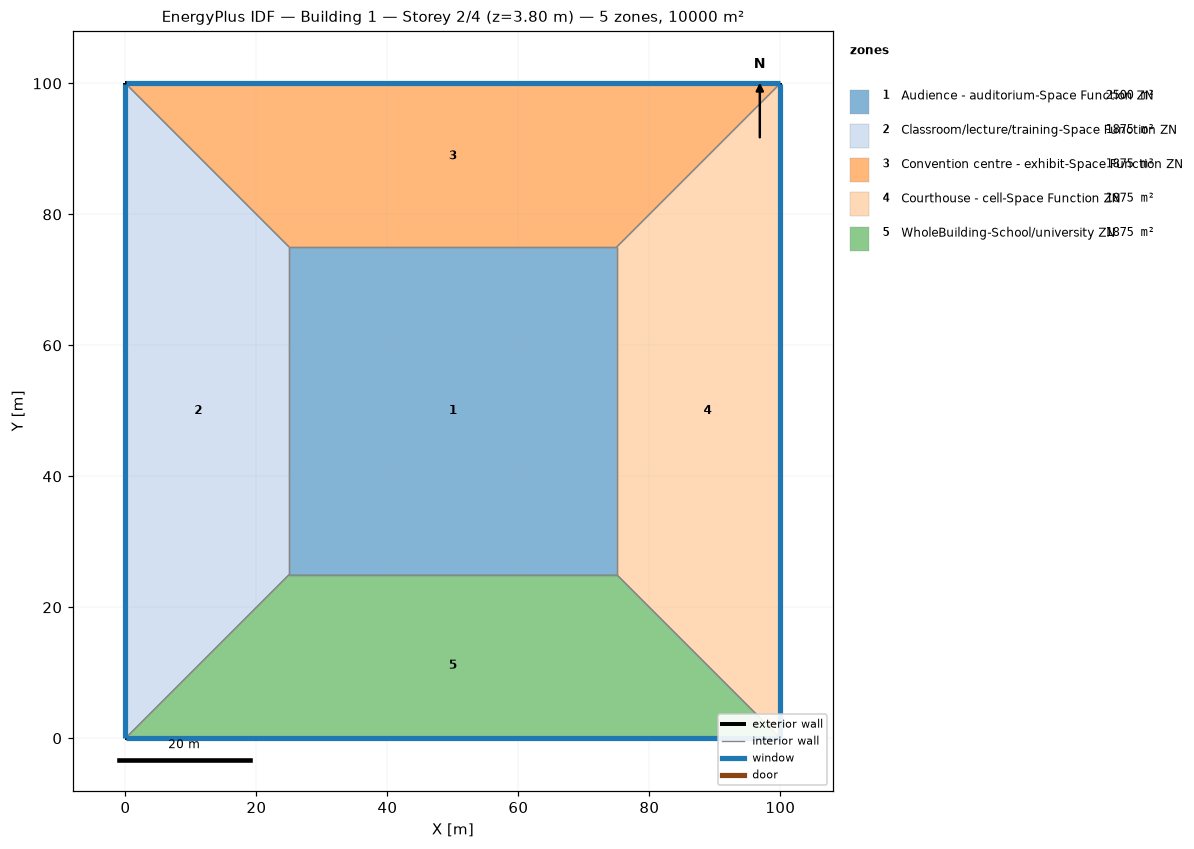
=== STOREY PLAN SPEC (per zone: floor XY polygon, exterior-wall plan segments, windows/doors) ===
zone 1: Audience - auditorium-Space Function ZN  (2500.0 m²)
  floor: (25.00, 25.00) (25.00, 75.00) (75.00, 75.00) (75.00, 25.00)
  interior walls: 4
zone 2: Classroom/lecture/training-Space Function ZN  (1875.0 m²)
  floor: (0.00, 0.00) (0.00, 100.00) (25.00, 75.00) (25.00, 25.00)
  exterior wall: (0.00, 100.00) – (0.00, 0.00)  [100.0 m]
    window: (0.00, 99.97) – (0.00, 0.03)  [95.0 m²]
  interior walls: 3
zone 3: Convention centre - exhibit-Space Function ZN  (1875.0 m²)
  floor: (0.00, 100.00) (100.00, 100.00) (75.00, 75.00) (25.00, 75.00)
  exterior wall: (100.00, 100.00) – (0.00, 100.00)  [100.0 m]
    window: (99.97, 100.00) – (0.03, 100.00)  [95.0 m²]
  interior walls: 3
zone 4: Courthouse - cell-Space Function ZN  (1875.0 m²)
  floor: (100.00, 100.00) (100.00, 0.00) (75.00, 25.00) (75.00, 75.00)
  exterior wall: (100.00, 0.00) – (100.00, 100.00)  [100.0 m]
    window: (100.00, 0.03) – (100.00, 99.97)  [95.0 m²]
  interior walls: 3
zone 5: WholeBuilding-School/university ZN  (1875.0 m²)
  floor: (100.00, 0.00) (0.00, 0.00) (25.00, 25.00) (75.00, 25.00)
  exterior wall: (0.00, 0.00) – (100.00, 0.00)  [100.0 m]
    window: (0.03, 0.00) – (99.97, 0.00)  [95.0 m²]
  interior walls: 3

=== DERIVED (storey summary) ===
Building: Building 1
Storey: 2 of 4  (floor level z = 3.80 m)
Storey gross floor area: 10000.0 m²
Zones on this storey: 5
  - Audience - auditorium-Space Function ZN: floor 2500.0 m²
  - Classroom/lecture/training-Space Function ZN: floor 1875.0 m²; exterior wall 100.0 m (380.0 m²); 1 window(s) 95.0 m²; WWR 25.0%
  - Convention centre - exhibit-Space Function ZN: floor 1875.0 m²; exterior wall 100.0 m (380.0 m²); 1 window(s) 95.0 m²; WWR 25.0%
  - Courthouse - cell-Space Function ZN: floor 1875.0 m²; exterior wall 100.0 m (380.0 m²); 1 window(s) 95.0 m²; WWR 25.0%
  - WholeBuilding-School/university ZN: floor 1875.0 m²; exterior wall 100.0 m (380.0 m²); 1 window(s) 95.0 m²; WWR 25.0%
Zone adjacency (shared interzone walls):
  - Audience - auditorium-Space Function ZN ↔ Classroom/lecture/training-Space Function ZN
  - Audience - auditorium-Space Function ZN ↔ Convention centre - exhibit-Space Function ZN
  - Audience - auditorium-Space Function ZN ↔ Courthouse - cell-Space Function ZN
  - Audience - auditorium-Space Function ZN ↔ WholeBuilding-School/university ZN
  - Classroom/lecture/training-Space Function ZN ↔ Convention centre - exhibit-Space Function ZN
  - Classroom/lecture/training-Space Function ZN ↔ WholeBuilding-School/university ZN
  - Convention centre - exhibit-Space Function ZN ↔ Courthouse - cell-Space Function ZN
  - Courthouse - cell-Space Function ZN ↔ WholeBuilding-School/university ZN